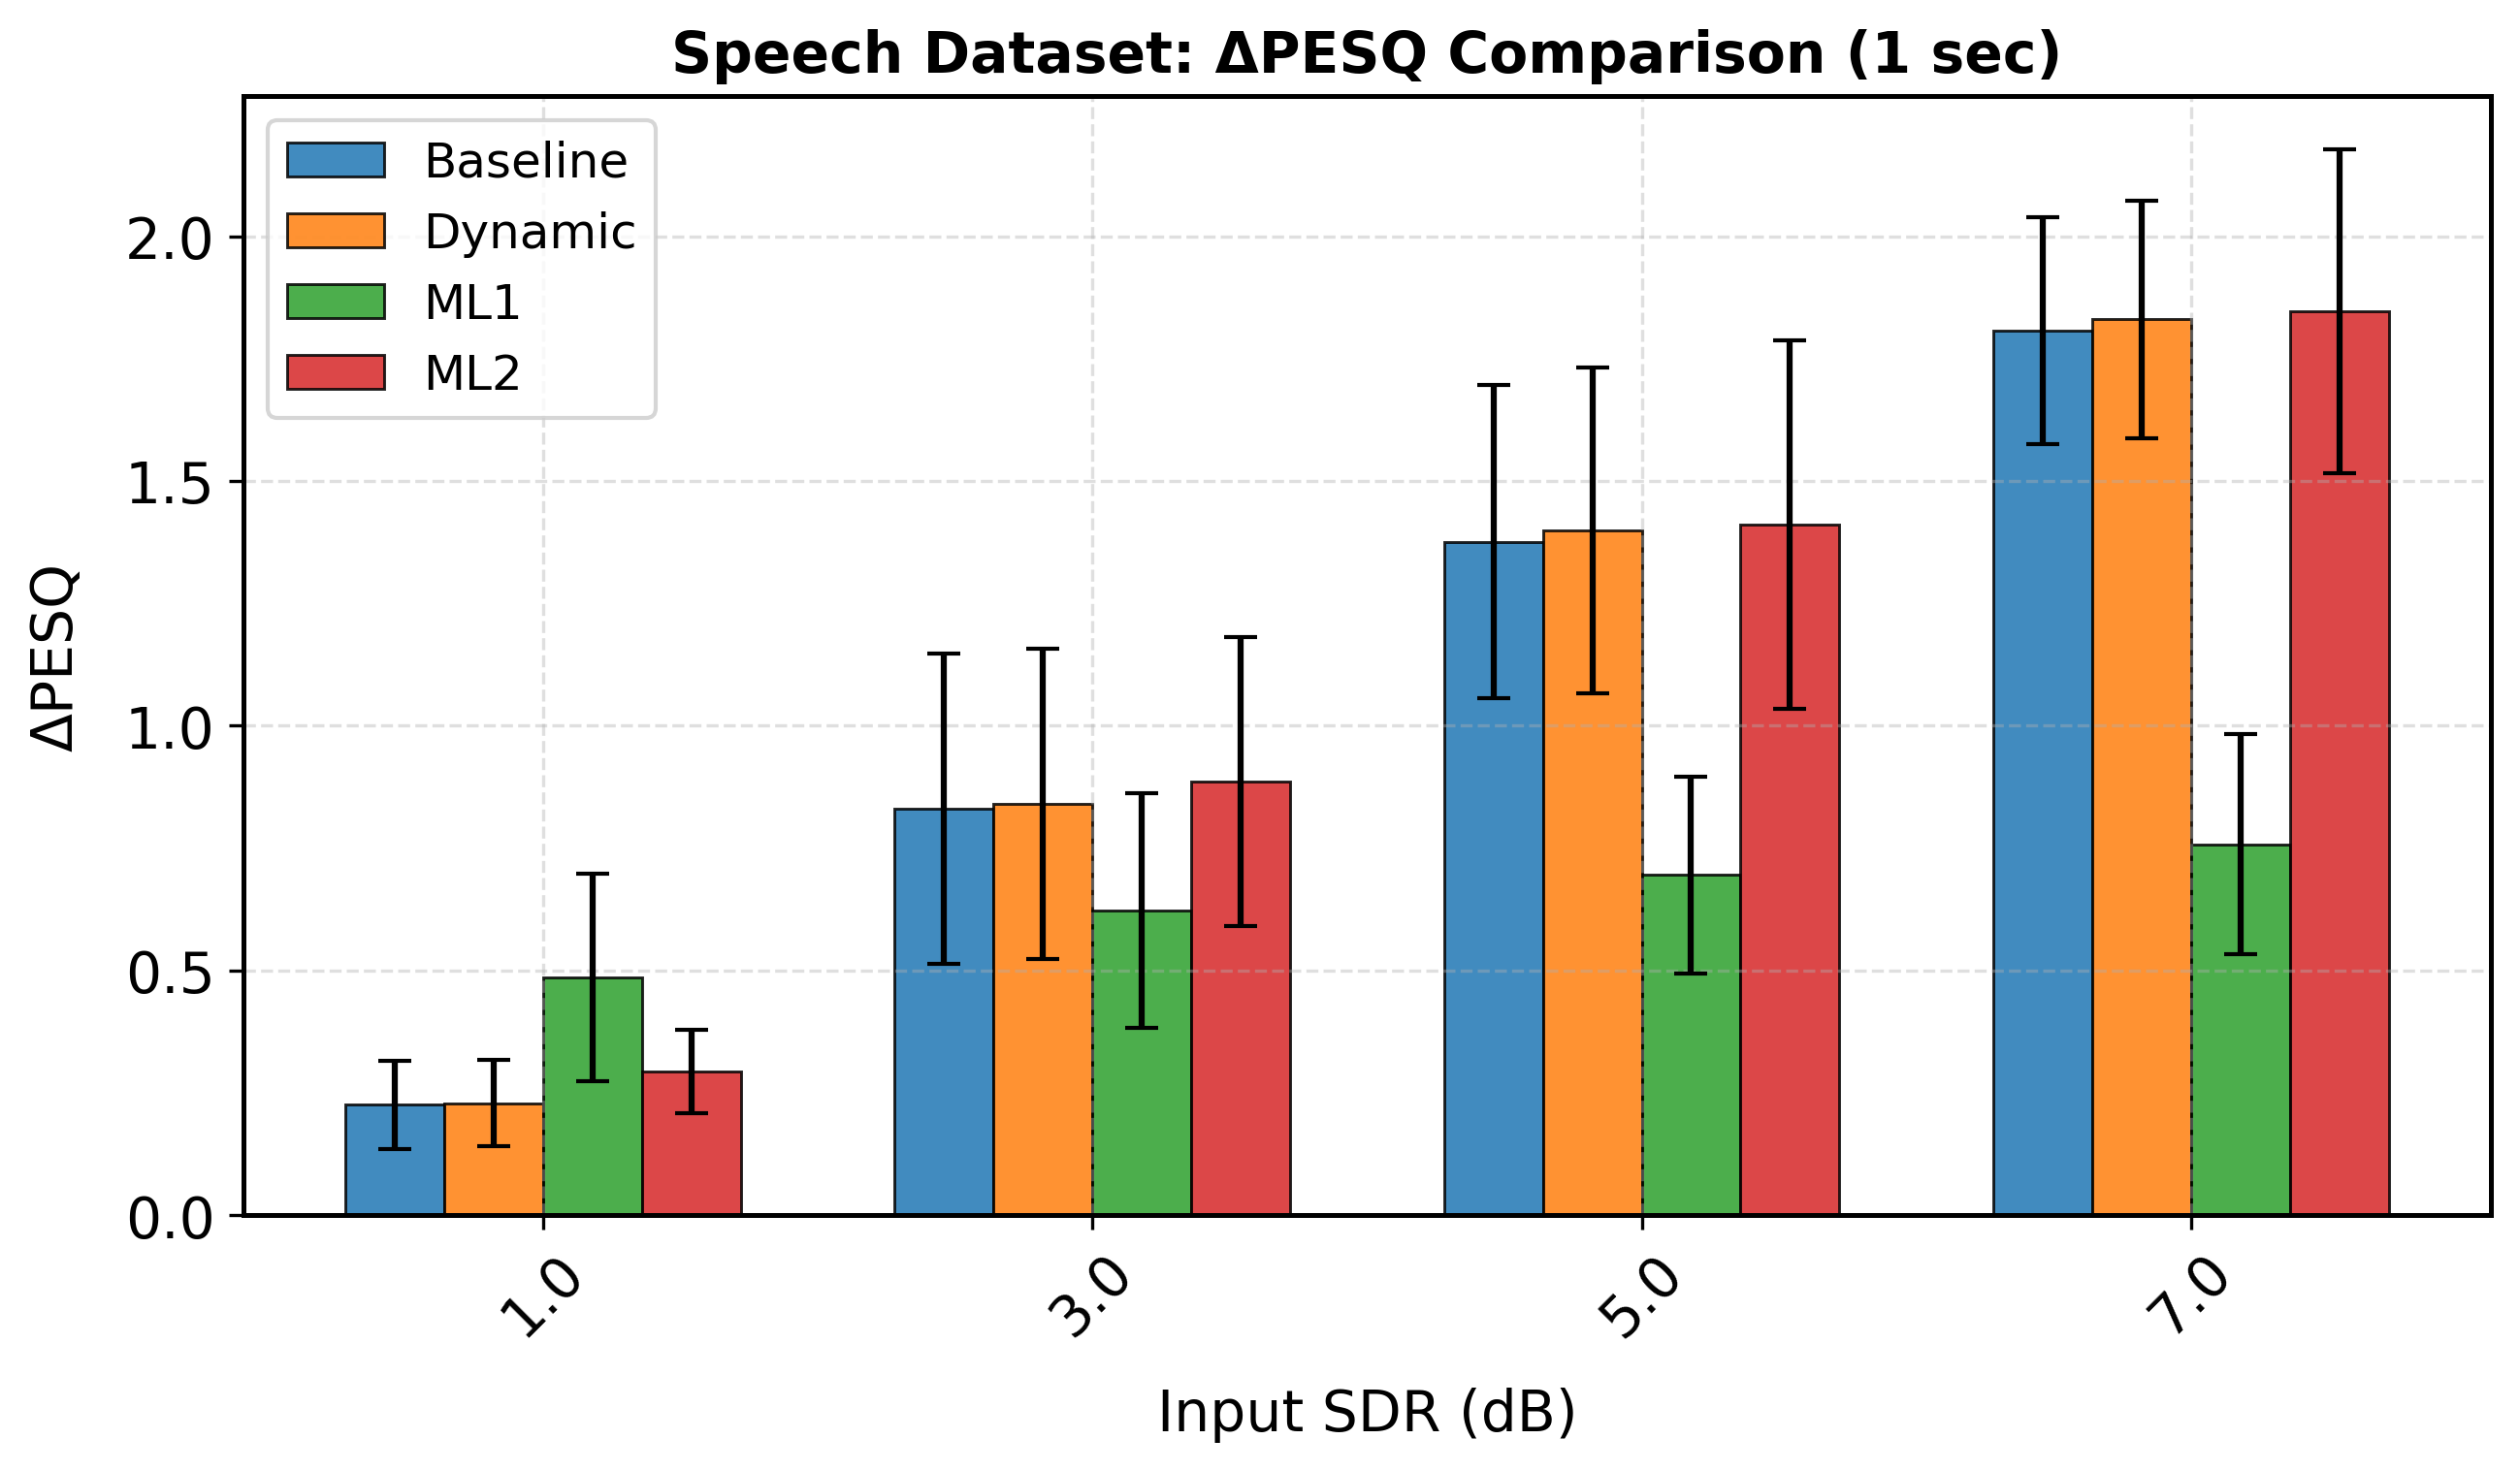

Values plotted in this chart, from the file beside it:
sdr_orig_rounded, mean, std, Model, Duration, Metric
1.0, 0.2252, 0.09107, Baseline, 4.0, delta_pesq
3.0, 0.8306, 0.3174, Baseline, 4.0, delta_pesq
5.0, 1.376, 0.3199, Baseline, 4.0, delta_pesq
7.0, 1.806, 0.2316, Baseline, 4.0, delta_pesq
1.0, 0.2287, 0.08765, Dynamic, 4.0, delta_pesq
3.0, 0.8408, 0.3168, Dynamic, 4.0, delta_pesq
5.0, 1.399, 0.3336, Dynamic, 4.0, delta_pesq
7.0, 1.83, 0.2433, Dynamic, 4.0, delta_pesq
1.0, 0.4855, 0.2119, ML1, 4.0, delta_pesq
3.0, 0.6221, 0.2393, ML1, 4.0, delta_pesq
5.0, 0.6947, 0.2018, ML1, 4.0, delta_pesq
7.0, 0.7579, 0.2254, ML1, 4.0, delta_pesq
1.0, 0.2935, 0.08501, ML2, 4.0, delta_pesq
3.0, 0.8866, 0.2952, ML2, 4.0, delta_pesq
5.0, 1.41, 0.3766, ML2, 4.0, delta_pesq
7.0, 1.847, 0.3305, ML2, 4.0, delta_pesq
